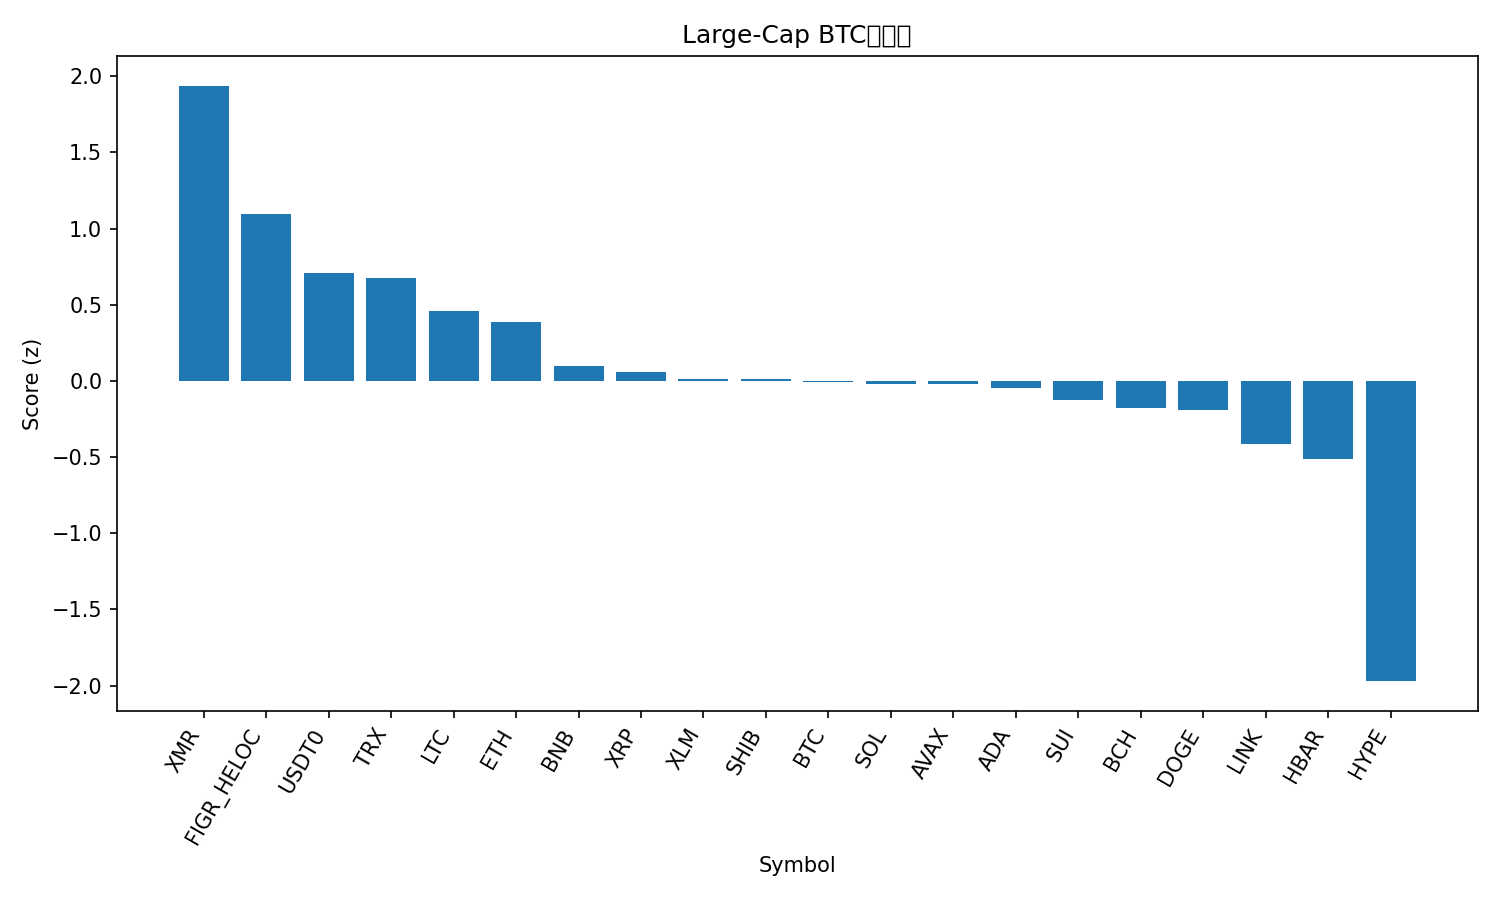

The file beside this chart, header and first rows:
rank, name, symbol, price_btc, price_usd, pct_1h_btc, pct_24h_btc, pct_7d_btc, market_cap_rank, market_cap_usd, volume_usd, score
1, Monero, XMR, 0.002876, 319.2, 1.095, 4.531, 4.831, 35, 5885526773, 246517686, 1.938
2, Figure Heloc, FIGR_HELOC, 9.22e-06, 1.023, 0.2296, 5.536, 11.68, 15, 13305078316, 73548928, 1.096
3, USDT0, USDT0, 9.02e-06, 1.001, 0.2463, 2.236, 11.07, 30, 7473592912, 660118450, 0.7055
4, TRON, TRX, 2.88e-06, 0.3193, 0.2537, 2.929, 3.771, 9, 30230921452, 1010509007, 0.6766
5, Litecoin, LTC, 0.0008575, 95.18, 0.6211, -0.5736, -10.85, 31, 7268973283, 726068314, 0.4616
6, Ethereum, ETH, 0.03591, 3986, 0.502, -1.569, -2.06, 2, 480995591993, 44888818713, 0.3899
7, BNB, BNB, 0.01048, 1163, 0.3877, -2.567, -0.9352, 4, 161609911395, 4610825591, 0.1007
8, XRP, XRP, 2.175e-05, 2.41, 0.3539, -1.652, -7.438, 5, 144684464711, 5109619742, 0.06108
9, Stellar, XLM, 2.92e-06, 0.3247, 0.3362, -1.814, -7.266, 20, 10396438185, 223621627, 0.01509
10, Shiba Inu, SHIB, 9.2996e-11, 1.032e-05, 0.3441, -1.952, -7.131, 32, 6082079966, 166281991, 0.01034
11, Bitcoin, BTC, 1.0, 110996, 0.0, 0.0, 0.0, 1, 2212881079023, 69079732010, -0.00597
12, Solana, SOL, 0.001751, 194.4, 0.3073, -2.153, -5.428, 6, 106143949274, 9792545051, -0.01716
13, Avalanche, AVAX, 0.0001978, 21.96, 0.3909, -1.526, -15.56, 23, 9362344340, 725548957, -0.02072
14, Cardano, ADA, 6.02e-06, 0.6682, 0.3895, -2.316, -11.44, 11, 24403887176, 1410107175, -0.04807
15, Sui, SUI, 2.418e-05, 2.68, 0.4427, -2.951, -15.52, 22, 9710592213, 1345766678, -0.1279
16, Bitcoin Cash, BCH, 0.00471, 522.8, 0.02038, -1.089, -0.5421, 19, 10420698521, 232260877, -0.1773
17, Dogecoin, DOGE, 1.77e-06, 0.1963, 0.3052, -2.073, -15.36, 10, 29702005952, 2763592759, -0.1878
18, Chainlink, LINK, 0.0001626, 18.04, 0.2066, -3.522, -10.92, 16, 12550522582, 938134719, -0.415
19, Hedera, HBAR, 1.61e-06, 0.1791, 0.1357, -3.79, -9.424, 29, 7589364754, 255298711, -0.5118
20, Hyperliquid, HYPE, 0.0003355, 37.25, -1.003, -3.953, -10.57, 21, 10081575180, 596840144, -1.971
21, Mantle, MNT, 1.632e-05, 1.81, -0.5447, -7.189, -24.83, 34, 5904282166, 389514127, -2.034
